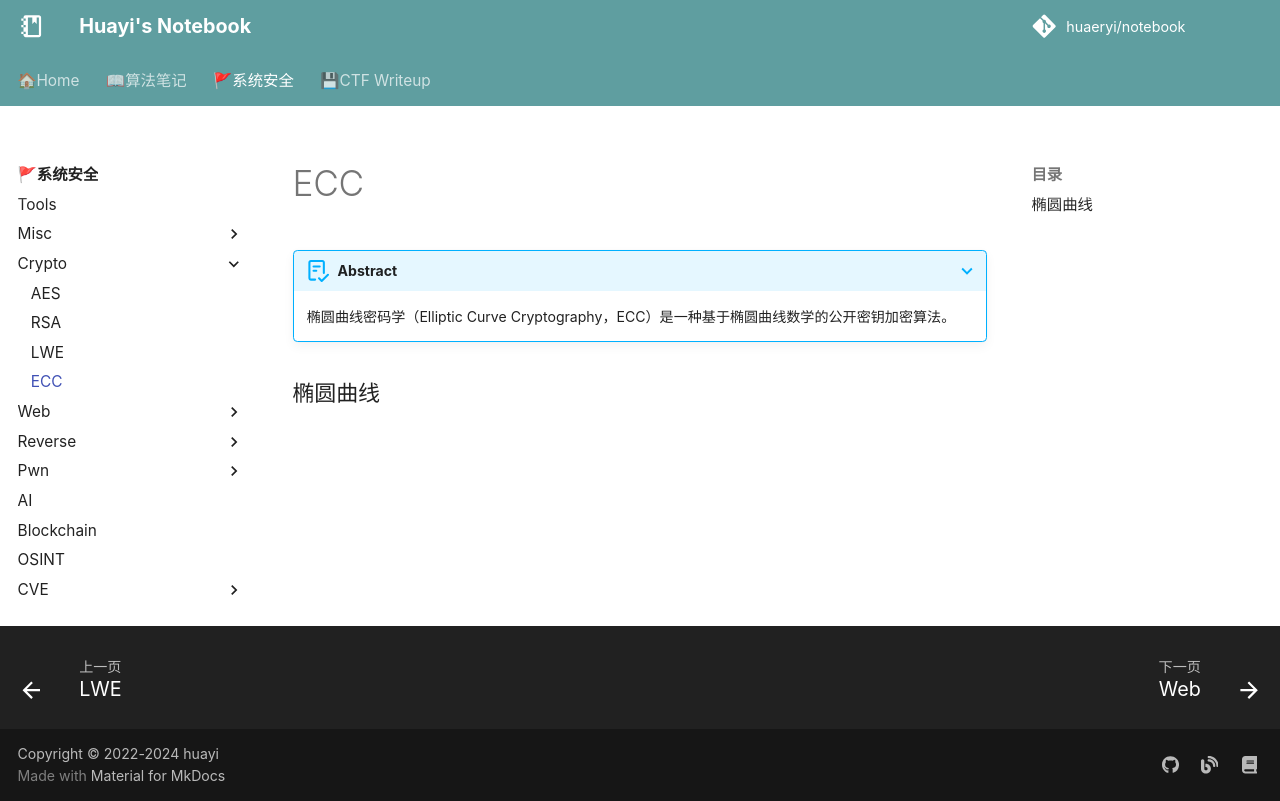

repository: huaeryi/notebook · page: ctf/crypto/ecc/index.html · generator: mkdocs

# ECC
???+ abstract 

    椭圆曲线密码学（Elliptic Curve Cryptography，ECC）是一种基于椭圆曲线数学的公开密钥加密算法。

### 椭圆曲线
